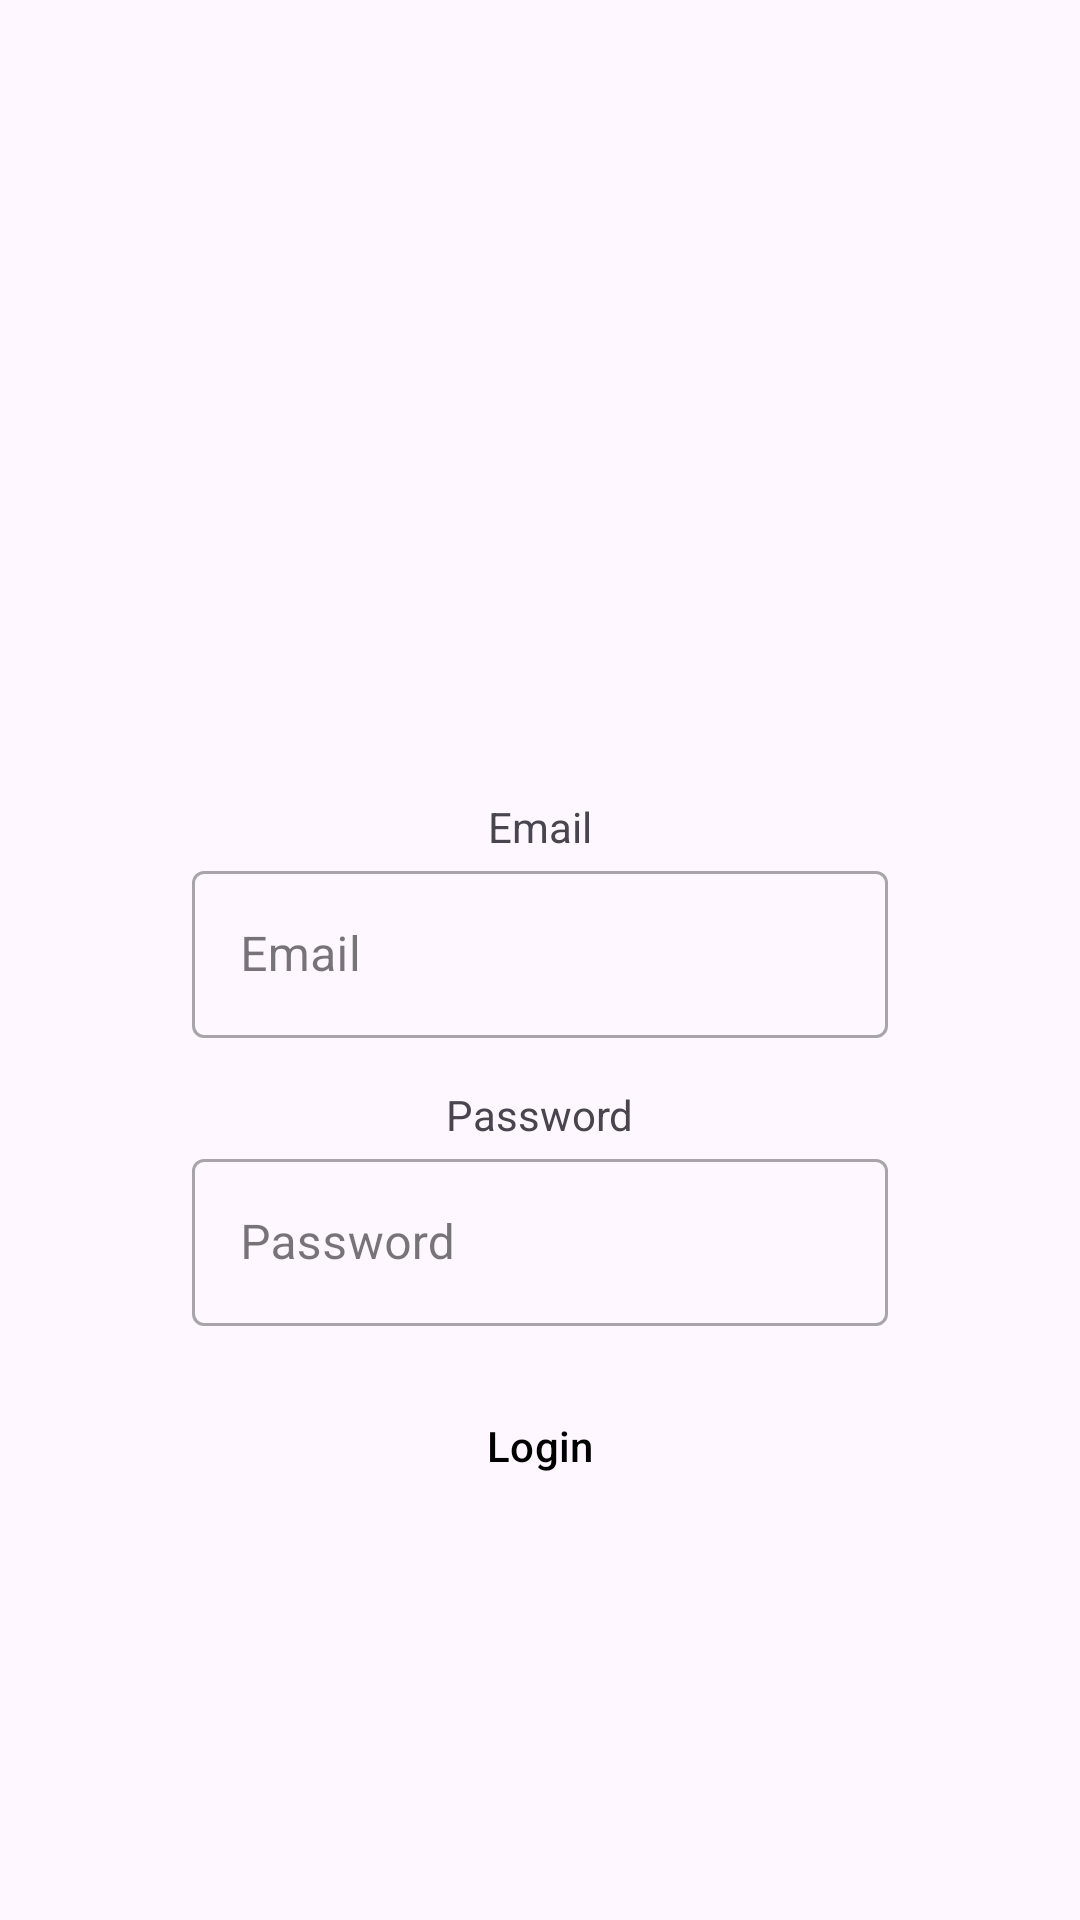

Here is an Android app screen rendered from its layout file. Give the layout XML and the strings, colors and styles it references.
<!-- AndroidManifest.xml: application theme Theme.MyApplicationTest -->
<!-- res/layout/activity_auth.xml -->
<?xml version="1.0" encoding="utf-8"?>
<androidx.constraintlayout.widget.ConstraintLayout xmlns:android="http://schemas.android.com/apk/res/android"
    xmlns:app="http://schemas.android.com/apk/res-auto"
    xmlns:tools="http://schemas.android.com/tools"
    android:layout_width="match_parent"
    android:layout_height="match_parent"
    tools:context=".presentation.auth.AuthActivity">

    <ImageView
        android:id="@+id/imageView"
        android:layout_width="0dp"
        android:layout_height="170dp"
        android:layout_marginTop="64dp"
        app:layout_constraintEnd_toEndOf="parent"
        app:layout_constraintStart_toStartOf="parent"
        app:layout_constraintTop_toTopOf="parent"
        app:srcCompat="@drawable/logo_technopartner" />

    <com.google.android.material.textfield.TextInputLayout
        android:id="@+id/edtEmail"
        style="@style/Widget.MaterialComponents.TextInputLayout.OutlinedBox"
        android:layout_width="0dp"
        android:layout_height="wrap_content"
        android:layout_marginStart="64dp"
        android:layout_marginEnd="64dp"
        android:backgroundTint="@android:color/white"
        app:layout_constraintEnd_toEndOf="parent"
        app:layout_constraintStart_toStartOf="parent"
        app:layout_constraintTop_toBottomOf="@+id/tvEmail">

        <com.google.android.material.textfield.TextInputEditText
            android:layout_width="match_parent"
            android:layout_height="match_parent"
            android:hint="Email"
            android:inputType="textEmailAddress"
            android:textColor="@color/black"
            android:textColorHighlight="@color/black" />

    </com.google.android.material.textfield.TextInputLayout>

    <TextView
        android:id="@+id/tvEmail"
        android:layout_width="wrap_content"
        android:layout_height="wrap_content"
        android:layout_marginTop="32dp"
        android:text="Email"
        app:layout_constraintEnd_toEndOf="parent"
        app:layout_constraintStart_toStartOf="@+id/imageView"
        app:layout_constraintTop_toBottomOf="@+id/imageView" />

    <com.google.android.material.textfield.TextInputLayout
        android:id="@+id/edtPassword"
        style="@style/Widget.MaterialComponents.TextInputLayout.OutlinedBox"
        android:layout_width="0dp"
        android:layout_height="wrap_content"
        app:layout_constraintEnd_toEndOf="@+id/edtEmail"
        app:layout_constraintStart_toStartOf="@+id/edtEmail"
        app:layout_constraintTop_toBottomOf="@+id/tvPassword" >
        <com.google.android.material.textfield.TextInputEditText
            android:layout_width="match_parent"
            android:layout_height="match_parent"
            android:hint="Password"
            android:inputType="textPassword"
            android:textColor="@color/black"
            android:textColorHighlight="@color/black" />
    </com.google.android.material.textfield.TextInputLayout>

    <TextView
        android:id="@+id/tvPassword"
        android:layout_width="wrap_content"
        android:layout_height="wrap_content"
        android:layout_marginTop="16dp"
        android:text="Password"
        app:layout_constraintEnd_toEndOf="@+id/tvEmail"
        app:layout_constraintStart_toStartOf="@+id/tvEmail"
        app:layout_constraintTop_toBottomOf="@+id/edtEmail" />

    <Button
        android:id="@+id/buttonLogin"
        style="@style/Widget.Material3.Button.ElevatedButton"
        android:layout_width="100dp"
        android:layout_height="wrap_content"
        android:layout_marginTop="16dp"
        android:text="Login"
        android:textColor="@color/black"
        app:layout_constraintEnd_toEndOf="@+id/edtPassword"
        app:layout_constraintStart_toStartOf="@+id/edtPassword"
        app:layout_constraintTop_toBottomOf="@+id/edtPassword" />

</androidx.constraintlayout.widget.ConstraintLayout>
<!-- resources referenced by this layout -->
<resources>
  <color name="black">#FF000000</color>
  <style name="Theme.MyApplicationTest" parent="Base.Theme.MyApplicationTest" />
  <style name="Base.Theme.MyApplicationTest" parent="Theme.Material3.DayNight.NoActionBar">
          
           <item name="colorPrimary">@color/black</item>
      </style>
</resources>
